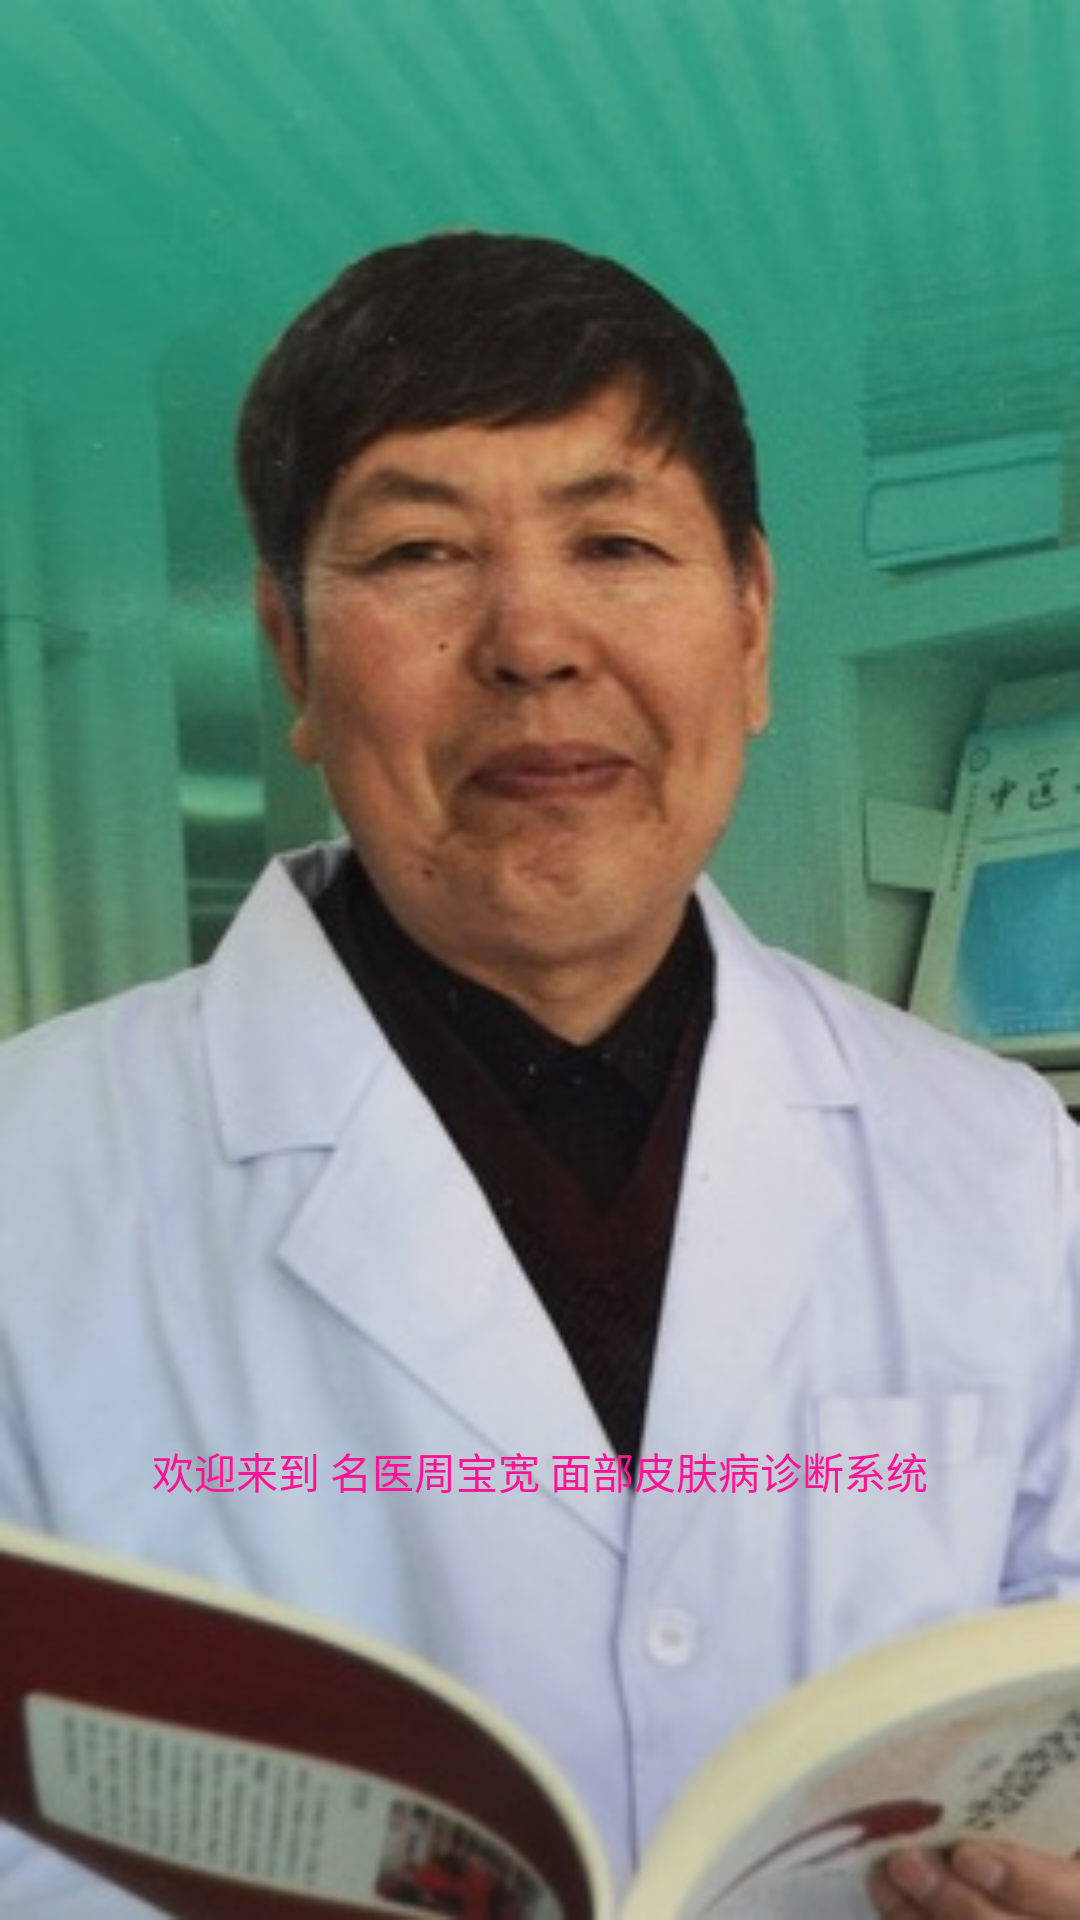

Write the Android layout XML for this screen, with the resource values it uses.
<!-- AndroidManifest.xml: application theme AppTheme -->
<!-- res/layout/welcomelayout.xml -->
<?xml version="1.0" encoding="utf-8"?>
<LinearLayout xmlns:android="http://schemas.android.com/apk/res/android"
    android:orientation="vertical"
    android:layout_width="match_parent"
    android:layout_height="match_parent"
    android:id="@+id/doctor"
    android:background="@drawable/doctor">

    <LinearLayout
        android:layout_width="match_parent"
        android:layout_height="0dp"
        android:layout_weight="3">
    </LinearLayout>

    <LinearLayout
        android:layout_width="match_parent"
        android:layout_height="0dp"
        android:layout_weight="1">

        <TextView
            android:id="@+id/textView"
            android:textColor="#ff1493"
            android:text="欢迎来到 名医周宝宽 面部皮肤病诊断系统"
            android:gravity="center_horizontal"
            android:layout_width="match_parent"
            android:layout_height="wrap_content" />

    </LinearLayout>

</LinearLayout>
<!-- resources referenced by this layout -->
<resources>
  <!-- drawable doctor: jpg bitmap (drawable, 33294 bytes) -->
  <style name="AppTheme" parent="Theme.AppCompat.Light.DarkActionBar">
          
          <item name="colorPrimary">@color/colorPrimary</item>
          <item name="colorPrimaryDark">@color/colorPrimaryDark</item>
          <item name="colorAccent">@color/colorAccent</item>
      </style>
  <!-- not gathered from this repository: default colours our renderer supplied (Android Studio template values) -->
  <color name="colorPrimary">#FF6200EE</color>
  <color name="colorPrimaryDark">#FF3700B3</color>
  <color name="colorAccent">#FF03DAC5</color>
</resources>
